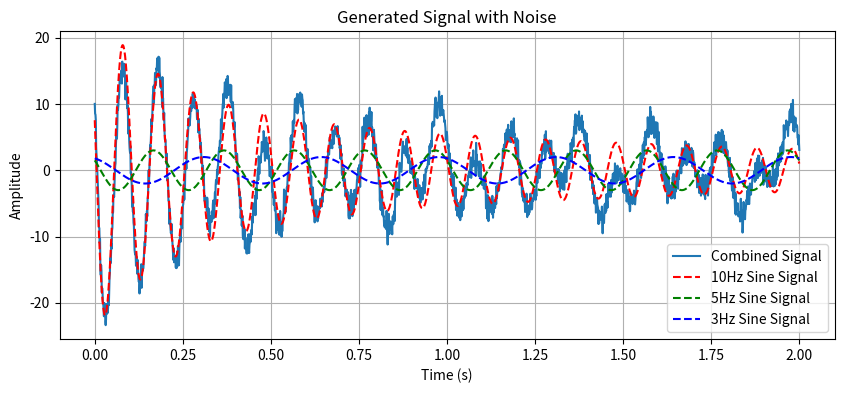
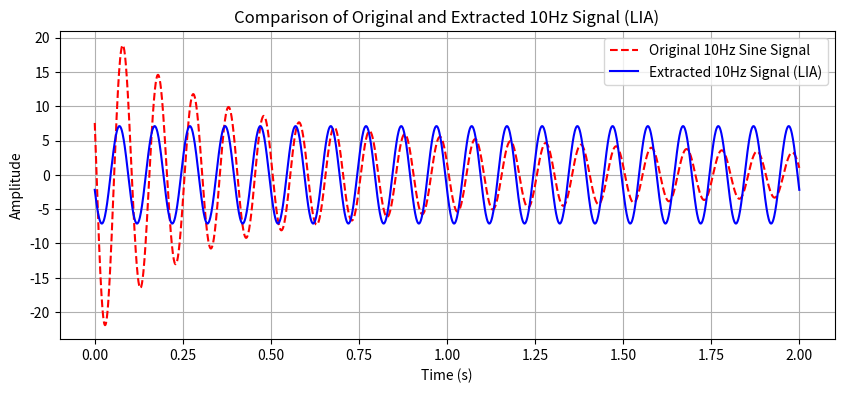
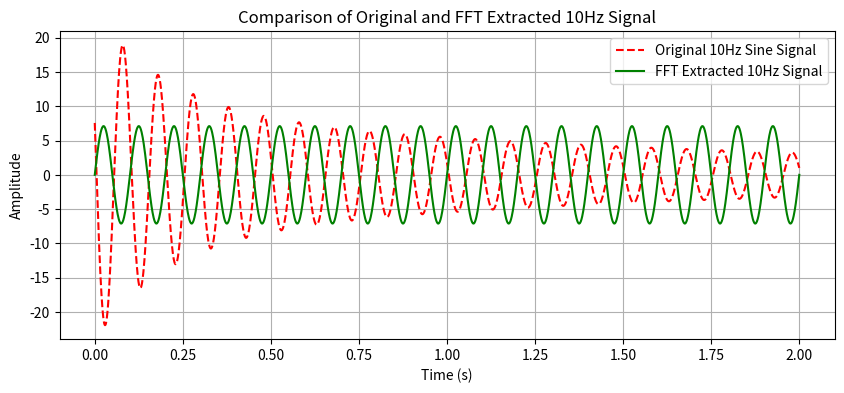
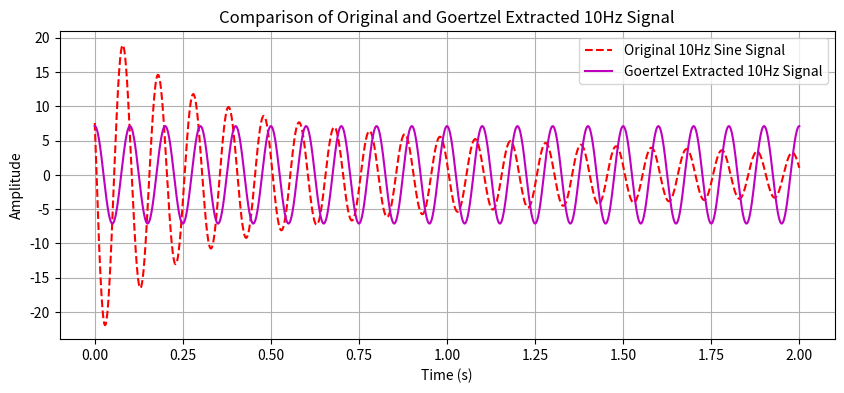

Python code for these plots, in order:
import numpy as np
import matplotlib.pyplot as plt
from scipy.signal import butter, filtfilt

# 带通滤波器设计
def bandpass_filter(data, lowcut, highcut, fs, order=4):
    nyquist = 0.5 * fs
    low = lowcut / nyquist
    high = highcut / nyquist
    b, a = butter(order, [low, high], btype='band')
    y = filtfilt(b, a, data)
    return y

# 滑动平均函数
def moving_average(data, window_size):
    return np.convolve(data, np.ones(window_size)/window_size, mode='valid')

# 生成随机信号并验证锁相放大器效果
def generate_signal_test(fs=10, duration=2, sampling_rate=1000):
    # 参数设置
    t = np.linspace(0, duration, int(duration * sampling_rate))  # 时间数组
    noise = np.random.normal(0, 1, len(t))  # 高斯噪声
    phase_10hz = np.random.uniform(0, 2 * np.pi)  # 10 Hz 信号的随机相位
    phase_5hz = np.random.uniform(0, 2 * np.pi)  # 5 Hz 信号的随机相位
    phase_3hz = np.random.uniform(0, 2 * np.pi)  # 3 Hz 信号的随机相位
    signal_10hz = 5 * np.sin(2 * np.pi * 10 * t + phase_10hz) * np.exp(-t) + 7 * np.sin(2 * np.pi * 10 * t + phase_10hz) * np.exp(-t/0.2 +0.7) + 3 * np.sin(2 * np.pi * 10 * t + phase_10hz) * np.exp(-t/3+0.5)# 10 Hz 正弦信号，幅值为5
    signal_5hz = 3 * np.sin(2 * np.pi * 5 * t + phase_5hz)  # 5 Hz 正弦信号，幅值为3
    signal_3hz = 2 * np.sin(2 * np.pi * 3 * t + phase_3hz)  # 3 Hz 正弦信号，幅值为2
    combined_signal = signal_10hz + signal_5hz + signal_3hz + noise  # 合成信号（包含噪声和目标信号）

    # 显示合成信号
    plt.figure(figsize=(10, 4))
    plt.plot(t, combined_signal, label='Combined Signal')
    plt.plot(t, signal_10hz, label='10Hz Sine Signal', linestyle='--', color='r')
    plt.plot(t, signal_5hz, label='5Hz Sine Signal', linestyle='--', color='g')
    plt.plot(t, signal_3hz, label='3Hz Sine Signal', linestyle='--', color='b')
    plt.xlabel('Time (s)')
    plt.ylabel('Amplitude')
    plt.title('Generated Signal with Noise')
    plt.legend()
    plt.grid()
    plt.show()

    return combined_signal, t, signal_10hz, phase_10hz

# 模拟数据类来替代串口管理器
class SerialManager:
    def __init__(self, signal, time_data):
        self.data = np.column_stack((signal, np.zeros(len(signal)), np.zeros(len(signal)), time_data * 1000))

    def get_all_data(self):
        return self.data

# Goertzel算法实现
def goertzel(signal, sampling_rate, target_freq):
    n = len(signal)
    k = int(0.5 + (n * target_freq) / sampling_rate)
    omega = (2.0 * np.pi * k) / n
    coeff = 2.0 * np.cos(omega)
    s_prev = 0.0
    s_prev2 = 0.0
    for sample in signal:
        s = sample + coeff * s_prev - s_prev2
        s_prev2 = s_prev
        s_prev = s
    power = s_prev2**2 + s_prev**2 - coeff * s_prev * s_prev2
    magnitude = np.sqrt(power)
    extracted_signal = magnitude * np.cos(2 * np.pi * target_freq * np.linspace(0, len(signal) / sampling_rate, len(signal))) *2 /len(signal)
    return magnitude, extracted_signal

# 双相敏锁相放大器测试
def test_lia():
    # 生成测试信号
    signal, time_data, original_10hz_signal, original_phase_10hz = generate_signal_test()

    # 创建 SerialManager 实例
    serial_manager = SerialManager(signal, time_data)

    # 创建锁相放大器实例并计算幅度和相位
    class LockInAmplifier:
        def __init__(self, serial_manager):
            self.serial_manager = serial_manager

        def LIA(self, fs):
            # 双相敏锁相放大器实现
            QMC_data = self.serial_manager.get_all_data()
            if QMC_data is not None:
                QMC_data = np.array(QMC_data).reshape(-1, 4)

                # 提取信号部分 (假设 X 分量是所需信号)
                signal = QMC_data[:, 0]
                time_data = QMC_data[:, 3] / 1000  # 将时间戳转换为秒
                reference_frequency = fs  # 假设参考信号的频率为 fs Hz

                # 计算参考信号的 cos 和 sin 分量
                reference_cos = np.cos(2 * np.pi * reference_frequency * time_data)
                reference_sin = np.sin(2 * np.pi * reference_frequency * time_data)

                # 计算锁相检测器的内积并进行归一化
                Vx = np.sum(signal * reference_cos) * 2 / len(signal)
                Vy = np.sum(signal * reference_sin) * 2 / len(signal)

                # 计算幅度和相位
                amplitude = np.sqrt(Vx ** 2 + Vy ** 2)
                phase = np.arctan2(Vy, Vx) -np.pi/2  # 修正相位以补偿90度差异

                # 生成提取的 10Hz 信号
                extracted_signal = amplitude * np.sin(2 * np.pi * reference_frequency * time_data + phase)

                return amplitude, phase, extracted_signal
            return None, None, None

    # 测试锁相放大器
    lia = LockInAmplifier(serial_manager)
    amplitude, phase, extracted_signal = lia.LIA(fs=10)

    print(f"Amplitude: {amplitude}")
    print(f"Phase (corrected): {phase}")

    # 对比提取的 10Hz 信号和原始的 10Hz 信号
    plt.figure(figsize=(10, 4))
    plt.plot(time_data, original_10hz_signal, label='Original 10Hz Sine Signal', linestyle='--', color='r')
    plt.plot(time_data, extracted_signal, label='Extracted 10Hz Signal (LIA)', linestyle='-', color='b')
    plt.xlabel('Time (s)')
    plt.ylabel('Amplitude')
    plt.title('Comparison of Original and Extracted 10Hz Signal (LIA)')
    plt.legend()
    plt.grid()
    plt.show()

    # 进行快速傅里叶变换 (FFT)
    fft_result = np.fft.fft(signal)
    fft_freq = np.fft.fftfreq(len(time_data), d=(time_data[1] - time_data[0]))

    # 只取正频率部分
    pos_mask = fft_freq >= 0
    fft_freq = fft_freq[pos_mask]
    fft_magnitude = (np.abs(fft_result)[pos_mask] * 2) / len(signal)  # 归一化 FFT 幅度

    # 提取 10Hz 的频率分量
    idx_10hz = np.argmin(np.abs(fft_freq - 10))
    fft_10hz_magnitude = fft_magnitude[idx_10hz]
    fft_10hz_signal = fft_10hz_magnitude * np.sin(2 * np.pi * 10 * time_data)

    # 显示 FFT 提取的 10Hz 信号
    plt.figure(figsize=(10, 4))
    plt.plot(time_data, original_10hz_signal, label='Original 10Hz Sine Signal', linestyle='--', color='r')
    plt.plot(time_data, fft_10hz_signal, label='FFT Extracted 10Hz Signal', linestyle='-', color='g')
    plt.xlabel('Time (s)')
    plt.ylabel('Amplitude')
    plt.title('Comparison of Original and FFT Extracted 10Hz Signal')
    plt.legend()
    plt.grid()
    plt.show()

    # 使用 Goertzel 算法提取 10Hz 信号的幅度并生成提取信号
    goertzel_magnitude, goertzel_10hz_signal = goertzel(signal, sampling_rate=1000, target_freq=10)
    print(f"Goertzel Magnitude at 10Hz: {goertzel_magnitude}")

    # 显示 Goertzel 提取的 10Hz 信号
    plt.figure(figsize=(10, 4))
    plt.plot(time_data, original_10hz_signal, label='Original 10Hz Sine Signal', linestyle='--', color='r')
    plt.plot(time_data, goertzel_10hz_signal, label='Goertzel Extracted 10Hz Signal', linestyle='-', color='m')
    plt.xlabel('Time (s)')
    plt.ylabel('Amplitude')
    plt.title('Comparison of Original and Goertzel Extracted 10Hz Signal')
    plt.legend()
    plt.grid()
    plt.show()

# 运行测试
test_lia()